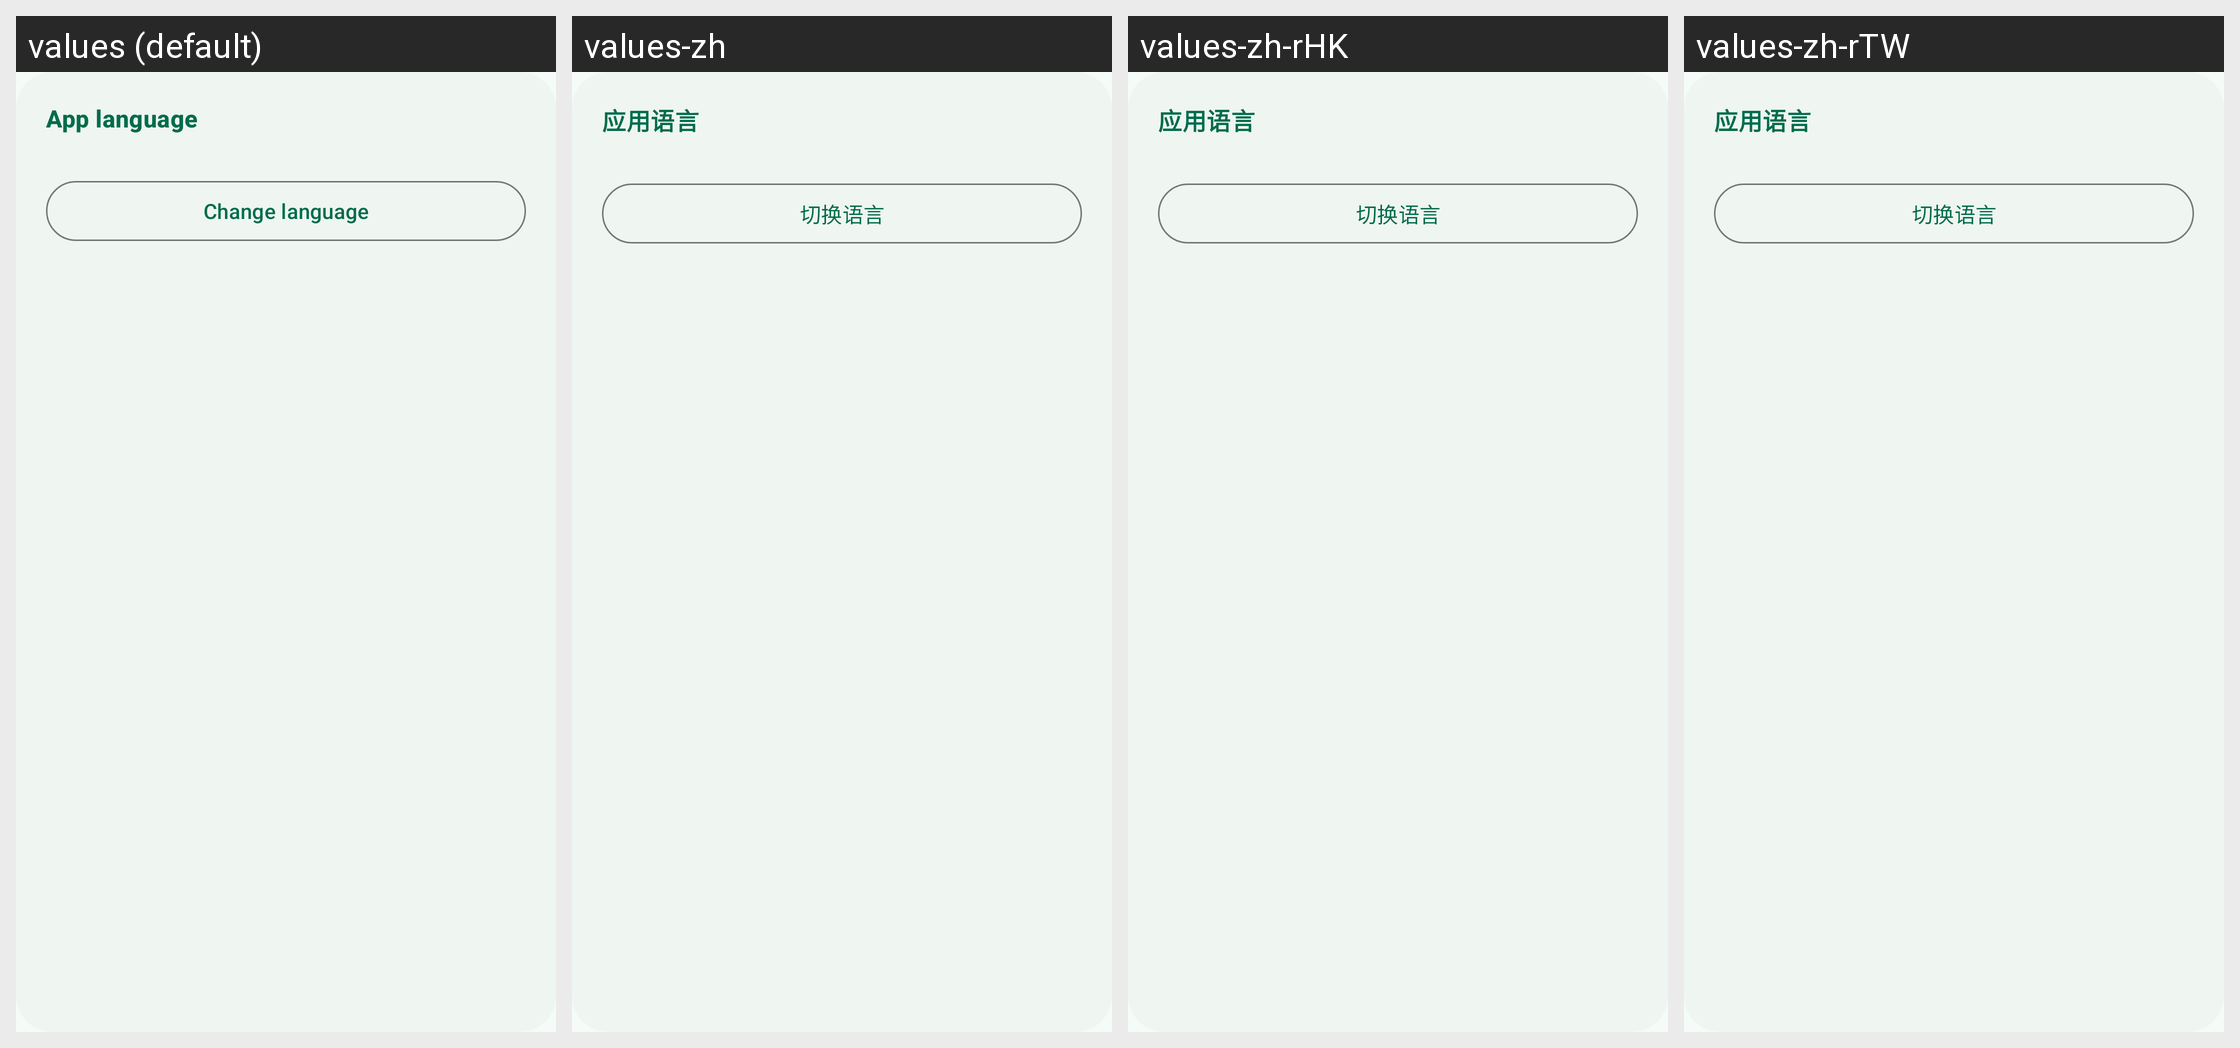

The Android screen above is rendered under several locales of the same app. Produce the string resources it draws, with the default and per-locale values.
Android screen res/layout/card_language.xml rendered under 4 locales, left to right: values (default), values-zh, values-zh-rHK, values-zh-rTW. Device: Nexus 5 (rendered at 1080×1920; each locale shown at half size, 540×960, under a caption strip naming it); theme Theme.XTGMediaSaver.
Strings drawn on this screen, with the default value and each locale's value (text and hints the layout hard-codes, and strings that could not be matched under every locale, appear in the picture but are not listed):

language_title
  values: App language
  values-zh: 应用语言
  values-zh-rHK: 应用语言  [from values-zh]
  values-zh-rTW: 应用语言  [from values-zh]

language_change
  values: Change language
  values-zh: 切换语言
  values-zh-rHK: 切换语言  [from values-zh]
  values-zh-rTW: 切换语言  [from values-zh]
